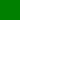
t = 0.00 s
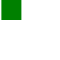
t = 0.25 s
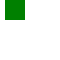
t = 0.50 s
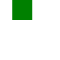
t = 0.75 s
t = 1.00 s: frame unchanged from t = 0.00 s, image omitted

The animated SVG that drew these frames (rendered in a browser with its animation timeline set to each time). Animation: 1 SMIL element (animate=1); one cycle of 1.00 s.

<svg xmlns="http://www.w3.org/2000/svg" xmlns:xlink="http://www.w3.org/1999/xlink" width="60" height="60"><rect width="20" height="20" fill="green"><animate attributeName="x" values="0;40" calcMode="spline" keySplines="0 0 1 0" keyTimes="0;1" dur="1s"/></rect></svg>
